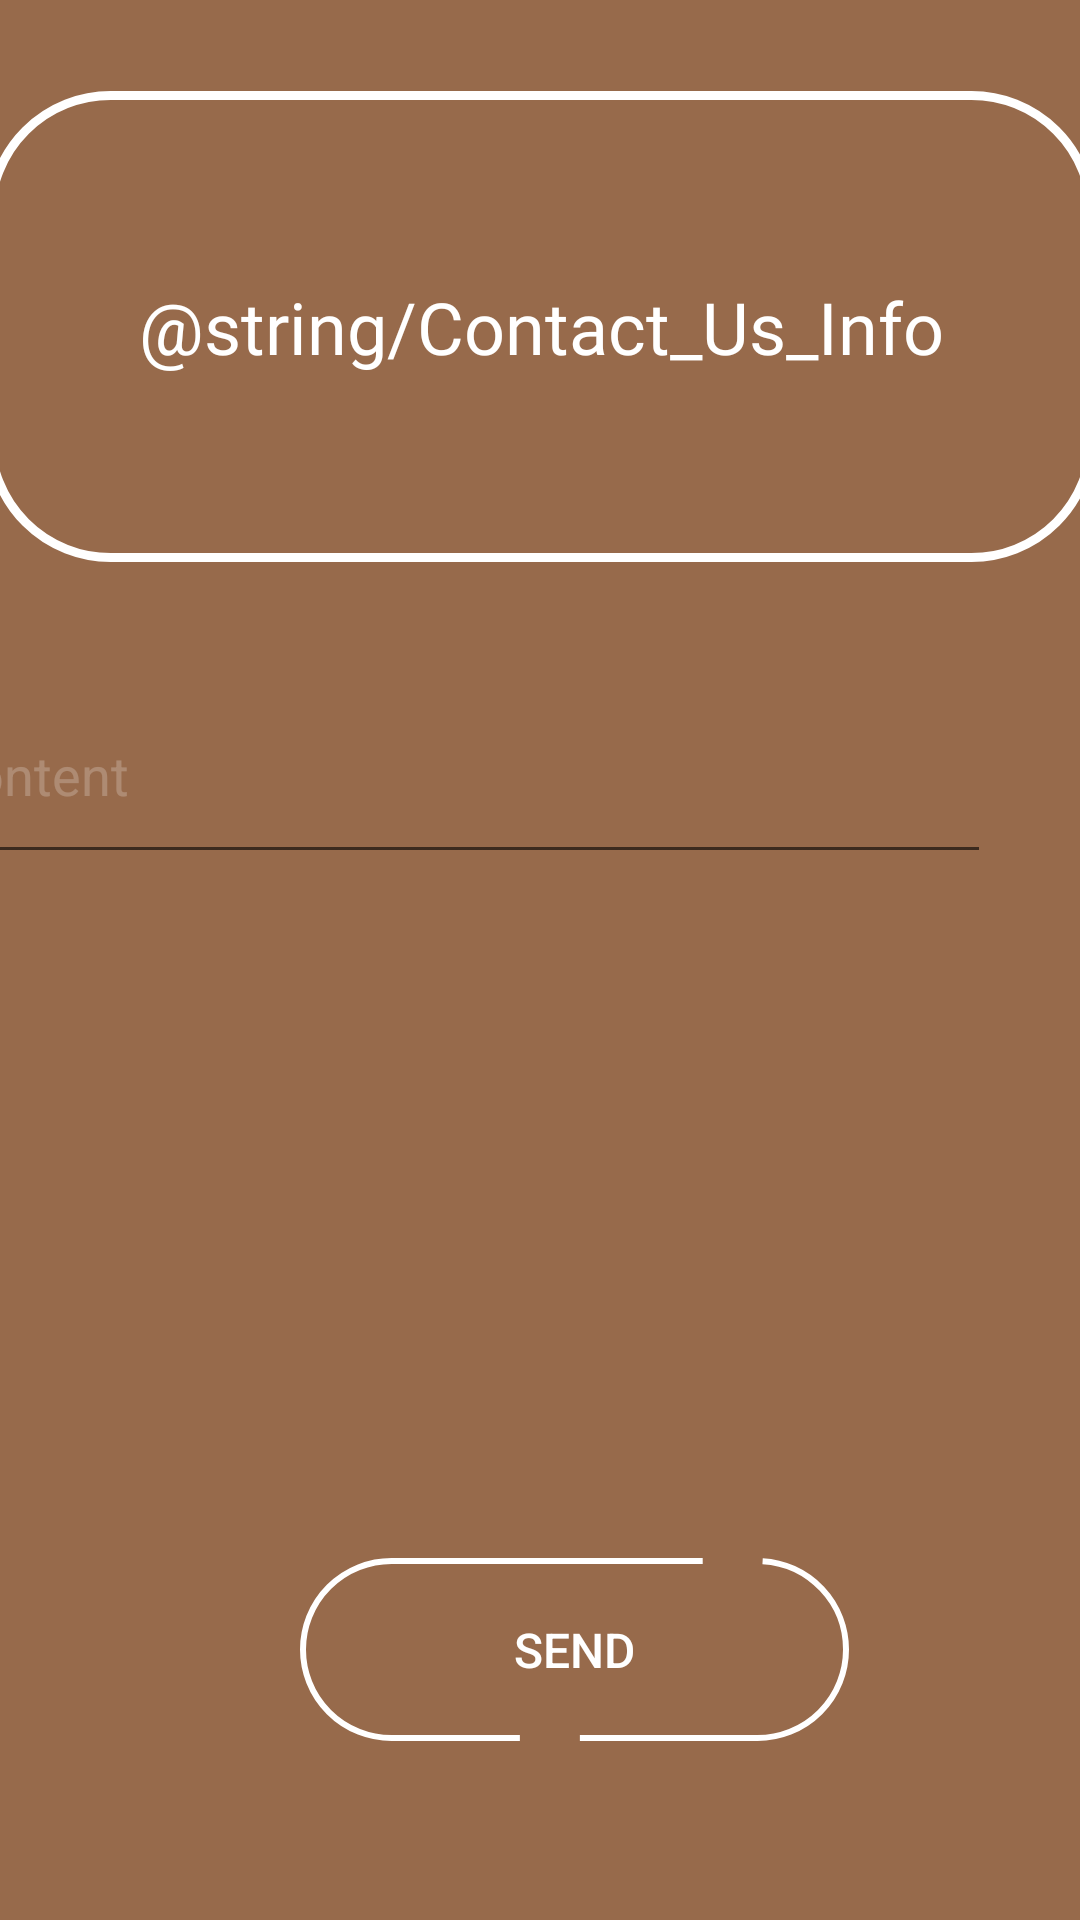

Layout XML and referenced resources for this Android screen:
<!-- AndroidManifest.xml: application theme Theme.ESGallery -->
<!-- res/layout/activity_send_email.xml -->
<?xml version="1.0" encoding="utf-8"?>
<androidx.constraintlayout.widget.ConstraintLayout xmlns:android="http://schemas.android.com/apk/res/android"
    xmlns:app="http://schemas.android.com/apk/res-auto"
    xmlns:tools="http://schemas.android.com/tools"
    android:layout_width="match_parent"
    android:layout_height="match_parent"
    android:background="#976A4B"
    tools:context=".SendEmail">

    <EditText
        android:id="@+id/editTextContent"
        android:layout_width="355dp"
        android:layout_height="69dp"
        android:layout_gravity="center_horizontal"
        android:layout_marginLeft="30dp"
        android:layout_marginRight="30dp"
        android:layout_marginBottom="228dp"
        android:hint="Content"
        android:autofillHints="text|multiline"
        android:textColor="@color/white"
        android:inputType="textMultiLine"
        android:lines="5"
        android:maxLines="5"
        android:scrollbars="vertical"
        android:textColorHint="#39FFFFFF"
        app:layout_constraintBottom_toTopOf="@+id/buttonSend"
        app:layout_constraintEnd_toEndOf="parent"
        app:layout_constraintHorizontal_bias="1.0"
        app:layout_constraintStart_toStartOf="parent" />

    <TextView
        android:id="@+id/textViewBio"
        android:layout_width="370dp"
        android:layout_height="157dp"
        android:background="@drawable/stroke_image"
        android:ellipsize="end"
        android:fontFamily="@font/genbasi"
        android:gravity="center"
        android:maxLines="4"
        android:text="@string/Contact_Us_Info"
        android:textColor="#ffffff"
        android:textSize="24sp"
        app:layout_constraintBottom_toTopOf="@+id/editTextContent"
        app:layout_constraintEnd_toEndOf="parent"
        app:layout_constraintStart_toStartOf="parent"
        app:layout_constraintTop_toTopOf="parent"
        app:layout_constraintVertical_bias="0.466" />

    <Button
        android:id="@+id/buttonSend"
        android:layout_width="183dp"
        android:layout_height="61dp"
        android:text="Send"
        android:background="@drawable/button_outline"
        android:textColor="@color/white"
        android:textSize="16sp"
        app:layout_constraintBottom_toBottomOf="parent"
        app:layout_constraintEnd_toEndOf="parent"
        app:layout_constraintHorizontal_bias="0.565"
        app:layout_constraintStart_toStartOf="parent"
        app:layout_constraintTop_toTopOf="parent"
        app:layout_constraintVertical_bias="0.897"
        app:strokeColor="#FFFFFF"
        app:strokeWidth="2dp" />

</androidx.constraintlayout.widget.ConstraintLayout>
<!-- resources referenced by this layout -->
<resources>
  <!-- drawable button_outline (drawable) -->
  <layer-list xmlns:android="http://schemas.android.com/apk/res/android">
      <item>
          <shape android:shape="rectangle">
              <solid android:color="#00000000" />
          </shape>
      </item>
      <item>
          <shape android:shape="rectangle">
              <solid android:color="#00000000" />
              <stroke
                  android:width="2dp"
                  android:color="#FFFFFF"
                  android:dashWidth="150dp"
                  android:dashGap="20dp"
                  />
              <corners android:radius="120dp" />
          </shape>
      </item>
  </layer-list>
  <!-- drawable stroke_image (drawable) -->
  <?xml version="1.0" encoding="utf-8"?>
  <selector xmlns:android="http://schemas.android.com/apk/res/android">
      <item>
      <shape android:shape="rectangle">
          <corners android:radius="40dp"/>
          <stroke
              android:width="3dp"
              android:color="#ffffff" />
          </shape>
      </item>
  </selector>
  <style name="Theme.ESGallery" parent="Base.Theme.ESGallery" />
  <style name="Base.Theme.ESGallery" parent="Theme.AppCompat.Light.NoActionBar">
          
          
          <item name="android:windowTranslucentStatus">true</item>
          <item name="android:windowTranslucentNavigation">true</item>
      </style>
  <!-- not gathered from this repository: default colours our renderer supplied (Android Studio template values) -->
  <color name="white">#FFFFFFFF</color>
</resources>
